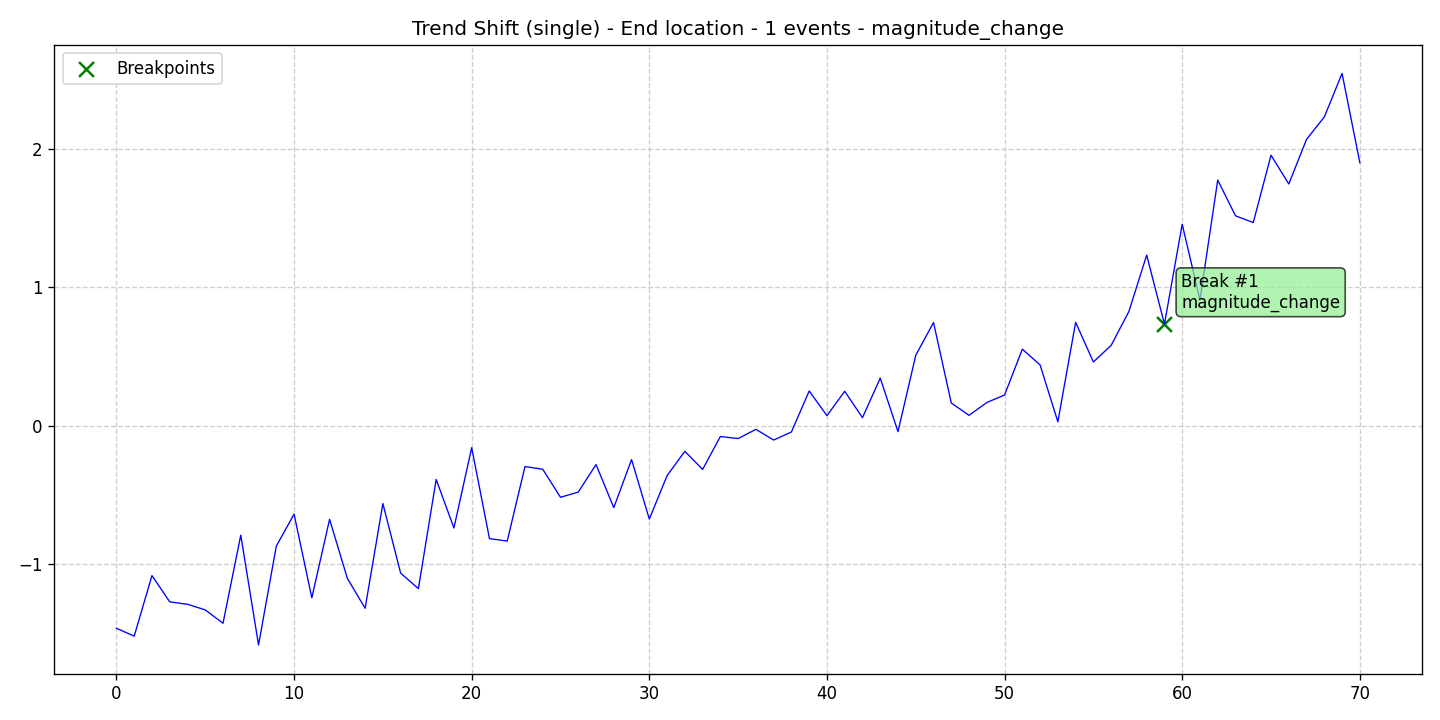

Data behind this chart, as committed beside it:
data, stationary, det_lin_up, det_lin_down, det_quad, det_cubic, det_exp, det_damped, stoc_trend, volatility, single_seas, multiple_seas, point_anom_single, point_anom_multi, collect_anom, context_anom, mean_shift, var_shift, trend_shift, date, is_break, is_anomaly, is_multi, location_beginning
-1.463, 0, 0, 0, 0, 0, 0, 0, 0, 0, 0, 0, 0, 0, 0, 0, 0, 0, 1, 2020-01-01, 0, 0, 0, 0
-1.52, 0, 0, 0, 0, 0, 0, 0, 0, 0, 0, 0, 0, 0, 0, 0, 0, 0, 1, 2020-01-02, 0, 0, 0, 0
-1.083, 0, 0, 0, 0, 0, 0, 0, 0, 0, 0, 0, 0, 0, 0, 0, 0, 0, 1, 2020-01-03, 0, 0, 0, 0
-1.272, 0, 0, 0, 0, 0, 0, 0, 0, 0, 0, 0, 0, 0, 0, 0, 0, 0, 1, 2020-01-04, 0, 0, 0, 0
-1.29, 0, 0, 0, 0, 0, 0, 0, 0, 0, 0, 0, 0, 0, 0, 0, 0, 0, 1, 2020-01-05, 0, 0, 0, 0
-1.33, 0, 0, 0, 0, 0, 0, 0, 0, 0, 0, 0, 0, 0, 0, 0, 0, 0, 1, 2020-01-06, 0, 0, 0, 0
-1.427, 0, 0, 0, 0, 0, 0, 0, 0, 0, 0, 0, 0, 0, 0, 0, 0, 0, 1, 2020-01-07, 0, 0, 0, 0
-0.7905, 0, 0, 0, 0, 0, 0, 0, 0, 0, 0, 0, 0, 0, 0, 0, 0, 0, 1, 2020-01-08, 0, 0, 0, 0
-1.583, 0, 0, 0, 0, 0, 0, 0, 0, 0, 0, 0, 0, 0, 0, 0, 0, 0, 1, 2020-01-09, 0, 0, 0, 0
-0.8698, 0, 0, 0, 0, 0, 0, 0, 0, 0, 0, 0, 0, 0, 0, 0, 0, 0, 1, 2020-01-10, 0, 0, 0, 0
-0.6385, 0, 0, 0, 0, 0, 0, 0, 0, 0, 0, 0, 0, 0, 0, 0, 0, 0, 1, 2020-01-11, 0, 0, 0, 0
-1.243, 0, 0, 0, 0, 0, 0, 0, 0, 0, 0, 0, 0, 0, 0, 0, 0, 0, 1, 2020-01-12, 0, 0, 0, 0
-0.6762, 0, 0, 0, 0, 0, 0, 0, 0, 0, 0, 0, 0, 0, 0, 0, 0, 0, 1, 2020-01-13, 0, 0, 0, 0
-1.102, 0, 0, 0, 0, 0, 0, 0, 0, 0, 0, 0, 0, 0, 0, 0, 0, 0, 1, 2020-01-14, 0, 0, 0, 0
-1.319, 0, 0, 0, 0, 0, 0, 0, 0, 0, 0, 0, 0, 0, 0, 0, 0, 0, 1, 2020-01-15, 0, 0, 0, 0
-0.5624, 0, 0, 0, 0, 0, 0, 0, 0, 0, 0, 0, 0, 0, 0, 0, 0, 0, 1, 2020-01-16, 0, 0, 0, 0
-1.065, 0, 0, 0, 0, 0, 0, 0, 0, 0, 0, 0, 0, 0, 0, 0, 0, 0, 1, 2020-01-17, 0, 0, 0, 0
-1.177, 0, 0, 0, 0, 0, 0, 0, 0, 0, 0, 0, 0, 0, 0, 0, 0, 0, 1, 2020-01-18, 0, 0, 0, 0
-0.3882, 0, 0, 0, 0, 0, 0, 0, 0, 0, 0, 0, 0, 0, 0, 0, 0, 0, 1, 2020-01-19, 0, 0, 0, 0
-0.7387, 0, 0, 0, 0, 0, 0, 0, 0, 0, 0, 0, 0, 0, 0, 0, 0, 0, 1, 2020-01-20, 0, 0, 0, 0
-0.1588, 0, 0, 0, 0, 0, 0, 0, 0, 0, 0, 0, 0, 0, 0, 0, 0, 0, 1, 2020-01-21, 0, 0, 0, 0
-0.8154, 0, 0, 0, 0, 0, 0, 0, 0, 0, 0, 0, 0, 0, 0, 0, 0, 0, 1, 2020-01-22, 0, 0, 0, 0
-0.8334, 0, 0, 0, 0, 0, 0, 0, 0, 0, 0, 0, 0, 0, 0, 0, 0, 0, 1, 2020-01-23, 0, 0, 0, 0
-0.2953, 0, 0, 0, 0, 0, 0, 0, 0, 0, 0, 0, 0, 0, 0, 0, 0, 0, 1, 2020-01-24, 0, 0, 0, 0
-0.3146, 0, 0, 0, 0, 0, 0, 0, 0, 0, 0, 0, 0, 0, 0, 0, 0, 0, 1, 2020-01-25, 0, 0, 0, 0
-0.5172, 0, 0, 0, 0, 0, 0, 0, 0, 0, 0, 0, 0, 0, 0, 0, 0, 0, 1, 2020-01-26, 0, 0, 0, 0
-0.4794, 0, 0, 0, 0, 0, 0, 0, 0, 0, 0, 0, 0, 0, 0, 0, 0, 0, 1, 2020-01-27, 0, 0, 0, 0
-0.281, 0, 0, 0, 0, 0, 0, 0, 0, 0, 0, 0, 0, 0, 0, 0, 0, 0, 1, 2020-01-28, 0, 0, 0, 0
-0.5918, 0, 0, 0, 0, 0, 0, 0, 0, 0, 0, 0, 0, 0, 0, 0, 0, 0, 1, 2020-01-29, 0, 0, 0, 0
-0.245, 0, 0, 0, 0, 0, 0, 0, 0, 0, 0, 0, 0, 0, 0, 0, 0, 0, 1, 2020-01-30, 0, 0, 0, 0
-0.6744, 0, 0, 0, 0, 0, 0, 0, 0, 0, 0, 0, 0, 0, 0, 0, 0, 0, 1, 2020-01-31, 0, 0, 0, 0
-0.3608, 0, 0, 0, 0, 0, 0, 0, 0, 0, 0, 0, 0, 0, 0, 0, 0, 0, 1, 2020-02-01, 0, 0, 0, 0
-0.1853, 0, 0, 0, 0, 0, 0, 0, 0, 0, 0, 0, 0, 0, 0, 0, 0, 0, 1, 2020-02-02, 0, 0, 0, 0
-0.316, 0, 0, 0, 0, 0, 0, 0, 0, 0, 0, 0, 0, 0, 0, 0, 0, 0, 1, 2020-02-03, 0, 0, 0, 0
-0.0781, 0, 0, 0, 0, 0, 0, 0, 0, 0, 0, 0, 0, 0, 0, 0, 0, 0, 1, 2020-02-04, 0, 0, 0, 0
-0.0931, 0, 0, 0, 0, 0, 0, 0, 0, 0, 0, 0, 0, 0, 0, 0, 0, 0, 1, 2020-02-05, 0, 0, 0, 0
-0.02667, 0, 0, 0, 0, 0, 0, 0, 0, 0, 0, 0, 0, 0, 0, 0, 0, 0, 1, 2020-02-06, 0, 0, 0, 0
-0.1038, 0, 0, 0, 0, 0, 0, 0, 0, 0, 0, 0, 0, 0, 0, 0, 0, 0, 1, 2020-02-07, 0, 0, 0, 0
-0.04571, 0, 0, 0, 0, 0, 0, 0, 0, 0, 0, 0, 0, 0, 0, 0, 0, 0, 1, 2020-02-08, 0, 0, 0, 0
0.2505, 0, 0, 0, 0, 0, 0, 0, 0, 0, 0, 0, 0, 0, 0, 0, 0, 0, 1, 2020-02-09, 0, 0, 0, 0
0.07224, 0, 0, 0, 0, 0, 0, 0, 0, 0, 0, 0, 0, 0, 0, 0, 0, 0, 1, 2020-02-10, 0, 0, 0, 0
0.2484, 0, 0, 0, 0, 0, 0, 0, 0, 0, 0, 0, 0, 0, 0, 0, 0, 0, 1, 2020-02-11, 0, 0, 0, 0
0.05761, 0, 0, 0, 0, 0, 0, 0, 0, 0, 0, 0, 0, 0, 0, 0, 0, 0, 1, 2020-02-12, 0, 0, 0, 0
0.3431, 0, 0, 0, 0, 0, 0, 0, 0, 0, 0, 0, 0, 0, 0, 0, 0, 0, 1, 2020-02-13, 0, 0, 0, 0
-0.04325, 0, 0, 0, 0, 0, 0, 0, 0, 0, 0, 0, 0, 0, 0, 0, 0, 0, 1, 2020-02-14, 0, 0, 0, 0
0.5081, 0, 0, 0, 0, 0, 0, 0, 0, 0, 0, 0, 0, 0, 0, 0, 0, 0, 1, 2020-02-15, 0, 0, 0, 0
0.7447, 0, 0, 0, 0, 0, 0, 0, 0, 0, 0, 0, 0, 0, 0, 0, 0, 0, 1, 2020-02-16, 0, 0, 0, 0
0.1635, 0, 0, 0, 0, 0, 0, 0, 0, 0, 0, 0, 0, 0, 0, 0, 0, 0, 1, 2020-02-17, 0, 0, 0, 0
0.07465, 0, 0, 0, 0, 0, 0, 0, 0, 0, 0, 0, 0, 0, 0, 0, 0, 0, 1, 2020-02-18, 0, 0, 0, 0
0.1673, 0, 0, 0, 0, 0, 0, 0, 0, 0, 0, 0, 0, 0, 0, 0, 0, 0, 1, 2020-02-19, 0, 0, 0, 0
0.2214, 0, 0, 0, 0, 0, 0, 0, 0, 0, 0, 0, 0, 0, 0, 0, 0, 0, 1, 2020-02-20, 0, 0, 0, 0
0.5521, 0, 0, 0, 0, 0, 0, 0, 0, 0, 0, 0, 0, 0, 0, 0, 0, 0, 1, 2020-02-21, 0, 0, 0, 0
0.4384, 0, 0, 0, 0, 0, 0, 0, 0, 0, 0, 0, 0, 0, 0, 0, 0, 0, 1, 2020-02-22, 0, 0, 0, 0
0.02757, 0, 0, 0, 0, 0, 0, 0, 0, 0, 0, 0, 0, 0, 0, 0, 0, 0, 1, 2020-02-23, 0, 0, 0, 0
0.7458, 0, 0, 0, 0, 0, 0, 0, 0, 0, 0, 0, 0, 0, 0, 0, 0, 0, 1, 2020-02-24, 0, 0, 0, 0
0.4599, 0, 0, 0, 0, 0, 0, 0, 0, 0, 0, 0, 0, 0, 0, 0, 0, 0, 1, 2020-02-25, 0, 0, 0, 0
0.5797, 0, 0, 0, 0, 0, 0, 0, 0, 0, 0, 0, 0, 0, 0, 0, 0, 0, 1, 2020-02-26, 0, 0, 0, 0
0.8246, 0, 0, 0, 0, 0, 0, 0, 0, 0, 0, 0, 0, 0, 0, 0, 0, 0, 1, 2020-02-27, 0, 0, 0, 0
1.232, 0, 0, 0, 0, 0, 0, 0, 0, 0, 0, 0, 0, 0, 0, 0, 0, 0, 1, 2020-02-28, 0, 0, 0, 0
0.7334, 0, 0, 0, 0, 0, 0, 0, 0, 0, 0, 0, 0, 0, 0, 0, 0, 0, 1, 2020-02-29, 1, 0, 0, 0
... 11 more rows
